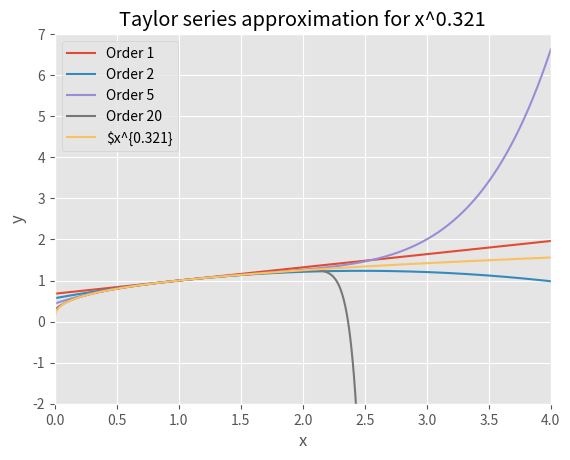
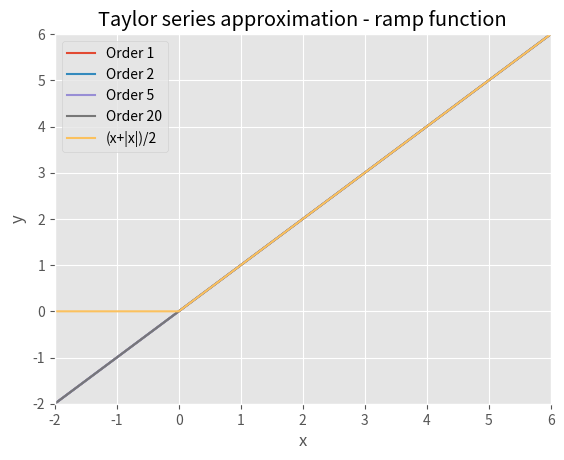

Reproduce these figures in Python, in order. (Note: this script raises an exception after producing the figures.)
# -*- coding: utf-8 -*-
"""
Created on Thu Sep 26 12:15:31 2019

@author: szwie
"""

## Exercise 1 - Taylor approximation

import math
import sympy as sy
import numpy as np
import numpy.polynomial.chebyshev as cheby
import numpy.polynomial.polynomial as poly
import matplotlib.pyplot as plt

plt.style.use("ggplot")

# Factorial function
def factorial(n):
    k = 1
    for i in range(n):
        k = k * (i + 1)
    return k

# Taylor approximation at x0 of the function 'function'


def taylor(function, x0, n):
    i = 0
    p = 0
    while i <= n:
        p = p + (function.diff(x, i).subs(x, x0))/(factorial(i))*(x - x0)**i
        i += 1
    return p
    
x = sy.Symbol('x')
f= x**(0.321)

def plot():
    x_lims = [0,4]
    x1 = np.linspace(x_lims[0],x_lims[1],800)
    y1 = []
    # Use it up to 1, 2, 5 and 20 order approximations. 
    order = [1,2,5,20]
    for j in order:
        func = taylor(f,1,j)
        for k in x1:
            y1.append(func.subs(x,k))
        plt.plot(x1,y1,label='Order '+str(j))
        y1 = []
   
    # Plot the function to approximate
    plt.plot(x1,x1**(0.321),label=r'$x^{0.321}')
    plt.xlim(x_lims)
    plt.ylim([-2,7])
    plt.xlabel('x')
    plt.ylabel('y')
    plt.legend()
    plt.grid(True)
    plt.title('Taylor series approximation for x^0.321')
    plt.show()

plot()

## Exercise 2 - Approximation of the ramp function with Taylor series

x = sy.Symbol('x', real = True)
ramp = (x+abs(x))*0.5

def plot():
    x_lims = [-2,6]
    x1 = np.linspace(x_lims[0],x_lims[1],800)
    y1 = []
    # Use it up to 1, 2, 5 and 20 order approximations. 
    order = [1,2,5,20]
    for j in order:
        func = taylor(ramp,2,j)
        for k in x1:
            y1.append(func.subs(x,k))
        plt.plot(x1,y1,label='Order '+str(j))
        y1 = []
   
    # Plot the function to approximate
    plt.plot(x1,(x1+abs(x1))*0.5,label=r'(x+|x|)/2')
    plt.xlim(x_lims)
    plt.ylim([-2,6])
    plt.xlabel('x')
    plt.ylabel('y')
    plt.legend()
    plt.grid(True)
    plt.title('Taylor series approximation - ramp function')
    plt.show()

plot()

## plotting the 

## Exercise 3 - Approximation of e^(1/x), runge function and ramp function


x = sy.Symbol('x')
expon = math.e

def f(x):
    with np.errstate(divide='ignore', invalid='ignore'):
       return expon**(1/x)

x_lims=[-1,1]
x1 = np.linspace(x_lims[0],x_lims[1],11) 
yf= f(x1)
yf[yf == inf] = 2000

xf = np.linspace(x_lims[0],x_lims[1],101)
cf = poly.polyfit(x1,yf,3)
ffit3 = poly.polyval(xf,cf)
# Monomials of order 5:
coeffs = poly.polyfit(x1,yf,5)
ffit = poly.polyval(xf,coeffs)

# Monomials of order 10: 
coeffs10 = poly.polyfit(x1,yf,10)
ffit10 = poly.polyval(xf,coeffs10)

def g(x):
	return 1.0 / (1.0 + 25.0 * x**2)
yg = g(x1)

cg = poly.polyfit(x1,yg,3)
gfit3 = poly.polyval(xf,cg)

# Monomials of order 5:
coeffg = poly.polyfit(x1,yg,5)
gfit = poly.polyval(xf,coeffg)

# Monomials of order 10: 
coeffg10 = poly.polyfit(x1,yg,10)
gfit10 = poly.polyval(xf,coeffg10)

def h(x):
	return  (x+abs(x))*0.5
yh = h(x1)

ch = poly.polyfit(x1,yh,3)
hfit3 = poly.polyval(xf,ch)

# Monomials of order 5:
coeffh = poly.polyfit(x1,yh,5)
hfit= poly.polyval(xf,coeffh)

# Monomials of order 10: 
coeffh10 = poly.polyfit(x1,yh,10)
hfit10 = poly.polyval(xf,coeffh10)

fig = plt.figure(figsize=(10,10))

ax1 = plt.subplot(321)
plt.plot(x1,yf,'o',label='data')
plt.plot(xf,f(xf), label='True')
plt.plot(xf,ffit3,label='Cubic Polynomials') 
plt.plot(xf,ffit,label='Monomial of order 5')
plt.plot(xf,ffit10,label='Monomial of order 10')
plt.legend(bbox_to_anchor=(0.5,0), loc="lower right", bbox_transform=fig.transFigure, ncol=3)
plt.ylim(-0.2,1)
plt.title('Runge Function $1 / (1 + 25x^2) $')

plt.subplot(322, sharex=ax1)
plt.plot(xf,f(xf)-ffit3,label='Cubic error') 
plt.plot(xf,f(xf)-ffit,label='m5 error')
plt.plot(xf,f(xf)-ffit10,label='m10 error')
plt.ylim(0,1)
plt.legend(bbox_to_anchor=(1,0), loc="lower right", bbox_transform=fig.transFigure, ncol=3)
plt.title('Runge Function Approximation Errors')

plt.subplot(323, sharex=ax1)
plt.plot(x1,yg,'o')
plt.plot(xf,g(xf))
plt.plot(xf,gfit3) 
plt.plot(xf,gfit)
plt.plot(xf,gfit10)
plt.ylim(-100,1000)
plt.title('Exponential Function $exp(1/x)$')

plt.subplot(324, sharex=ax1)
plt.plot(xf,g(xf)-gfit3) 
plt.plot(xf,g(xf)-gfit)
plt.plot(xf,g(xf)-gfit10)
plt.ylim(0,100)
plt.title('Exponential Function Approximation Errors')


plt.subplot(325, sharex=ax1)
plt.plot(x1,yh,'o')
plt.plot(xf,h(xf))
plt.plot(xf,hfit3) 
plt.plot(xf,hfit)
plt.plot(xf,hfit10)
plt.ylim(-0.5,2.5)
plt.title('Ramp Function $(x+|x|)/2$')

plt.subplot(326, sharex=ax1)
plt.plot(xf,h(xf)-hfit3) 
plt.plot(xf,h(xf)-hfit)
plt.plot(xf,h(xf)-hfit10)
plt.ylim(0,0.25)
plt.title('Ramp Function Approximation Errors')

plt.xlim(x_lims)
# Adjust the subplot layout, because the logit one may take more space
# than usual, due to y-tick labels like "1 - 10^{-3}"
plt.subplots_adjust(top=0.92, bottom=0.08, left=0.10, right=0.95, hspace=0.25,wspace=0.35)
plt.show()
'''
def plot():
    x_lims = [-1,1]
    x1 = np.linspace(x_lims[0],x_lims[1],800)
    y1 = []
    # Use it up to 1, 2, 5 and 20 order approximations. 
    order = [3,5,10]
    for j in order:
        func = taylor(exponential,1,j)
        for k in x1:
            y1.append(func.subs(x,k))
        plt.plot(x1,y1,label='Order '+str(j))
        y1 = []
   
    # Plot the function to approximate
    plt.plot(x1,expon**(1/x1),label=r'e^(1/x)')
    plt.xlim(x_lims)
    plt.ylim([-10,50])
    plt.xlabel('x')
    plt.ylabel('y')
    plt.legend()
    plt.grid(True)
    plt.title('Taylor series approximation - e^(1/x) function')
    plt.show()

plot()

a = np.array([-1,-0.5,0.5,1])
b = np.array([expon**(-1),expon**(-2),expon**(2),expon])
c = poly.polyfit(a,b,3)
c

poly.polyval([-8.10469283, -2.95882008,  9.27989402],1)

poly.polynomial.chebyshev.chebval(a,b,tensor=True)

#Chebyshev



runge = 1/(1+25*pow(x,2))

def plot():
    x_lims = [-1,1]
    x1 = np.linspace(x_lims[0],x_lims[1],800)
    y1 = []
    # Use it up to 1, 2, 5 and 20 order approximations. 
    order = [3,5,10]
    for j in order:
        func = taylor(runge,0,j)
        for k in x1:
            y1.append(func.subs(x,k))
        plt.plot(x1,y1,label='Order '+str(j))
        y1 = []
   
    # Plot the function to approximate
    plt.plot(x1,1/(1+25*x1**(2)),label=r'1/(1+25*x^2)')
    plt.xlim(x_lims)
    plt.ylim([-2,2])
    plt.xlabel('x')
    plt.ylabel('y')
    plt.legend()
    plt.grid(True)
    plt.title('Taylor series approximation - runge function')
    plt.show()

plot()

a = np.array([-1,-0.5,0,0.5,1])
b = np.array([1/26,1/7.25,1,1/7.25,1/26])
c = np.polyfit(a, b, 3)
c

np.polyval([-2.16884054e-16, -6.06290261e-01,  1.40433339e-16],1)

np.polynomial.chebyshev.chebval(a,b,tensor=True)
#Chebyshev 

ramp = (x+abs(x))*0.5

def plot():
    x_lims = [-1,1]
    x1 = np.linspace(x_lims[0],x_lims[1],800)
    y1 = []
    # Use it up to 1, 2, 5 and 20 order approximations. 
    order = [3,5,10]
    for j in order:
        func = taylor(ramp,1,j)
        for k in x1:
            y1.append(func.subs(x,k))
        plt.plot(x1,y1,label='Order '+str(j))
        y1 = []
   
    # Plot the function to approximate
    plt.plot(x1,(x1+abs(x1))*0.5,label=r'(x+|x|)/2')
    plt.xlim(x_lims)
    plt.ylim([-2,6])
    plt.xlabel('x')
    plt.ylabel('y')
    plt.legend()
    plt.grid(True)
    plt.title('Taylor series approximation - ramp function')
    plt.show()
    
plot()

a = np.array([-1,-0.5,0,0.5,1])
b = np.array([0,0,0,0.5,1])
c = np.polyfit(a, b, 3)
c

np.polyval([-6.44882017e-16,  4.28571429e-01,  5.00000000e-01],1)

np.polynomial.chebyshev.chebval(a,b,tensor=True)
#Chebyshev

### later polynomials and stuff like that

## Question 2 - Multivariate Function Approximation

alpha = 0.5
sigma = 0.25
k = sy.Symbol('k')
h = sy.Symbol('h')
k in range(0,10)
h in range(0,10)
ces =( ((1-alpha)*k**((sigma -1)/sigma))+alpha*h**((sigma-1)/sigma))**(sigma/(sigma-1))

# display CES
es = ces.diff(ces,k)*(k/ces)


'''

'''

np.polynomial.chebyshev.chebval(np.array[0,10,0.01],np.array[0,10,0.01])

'''
